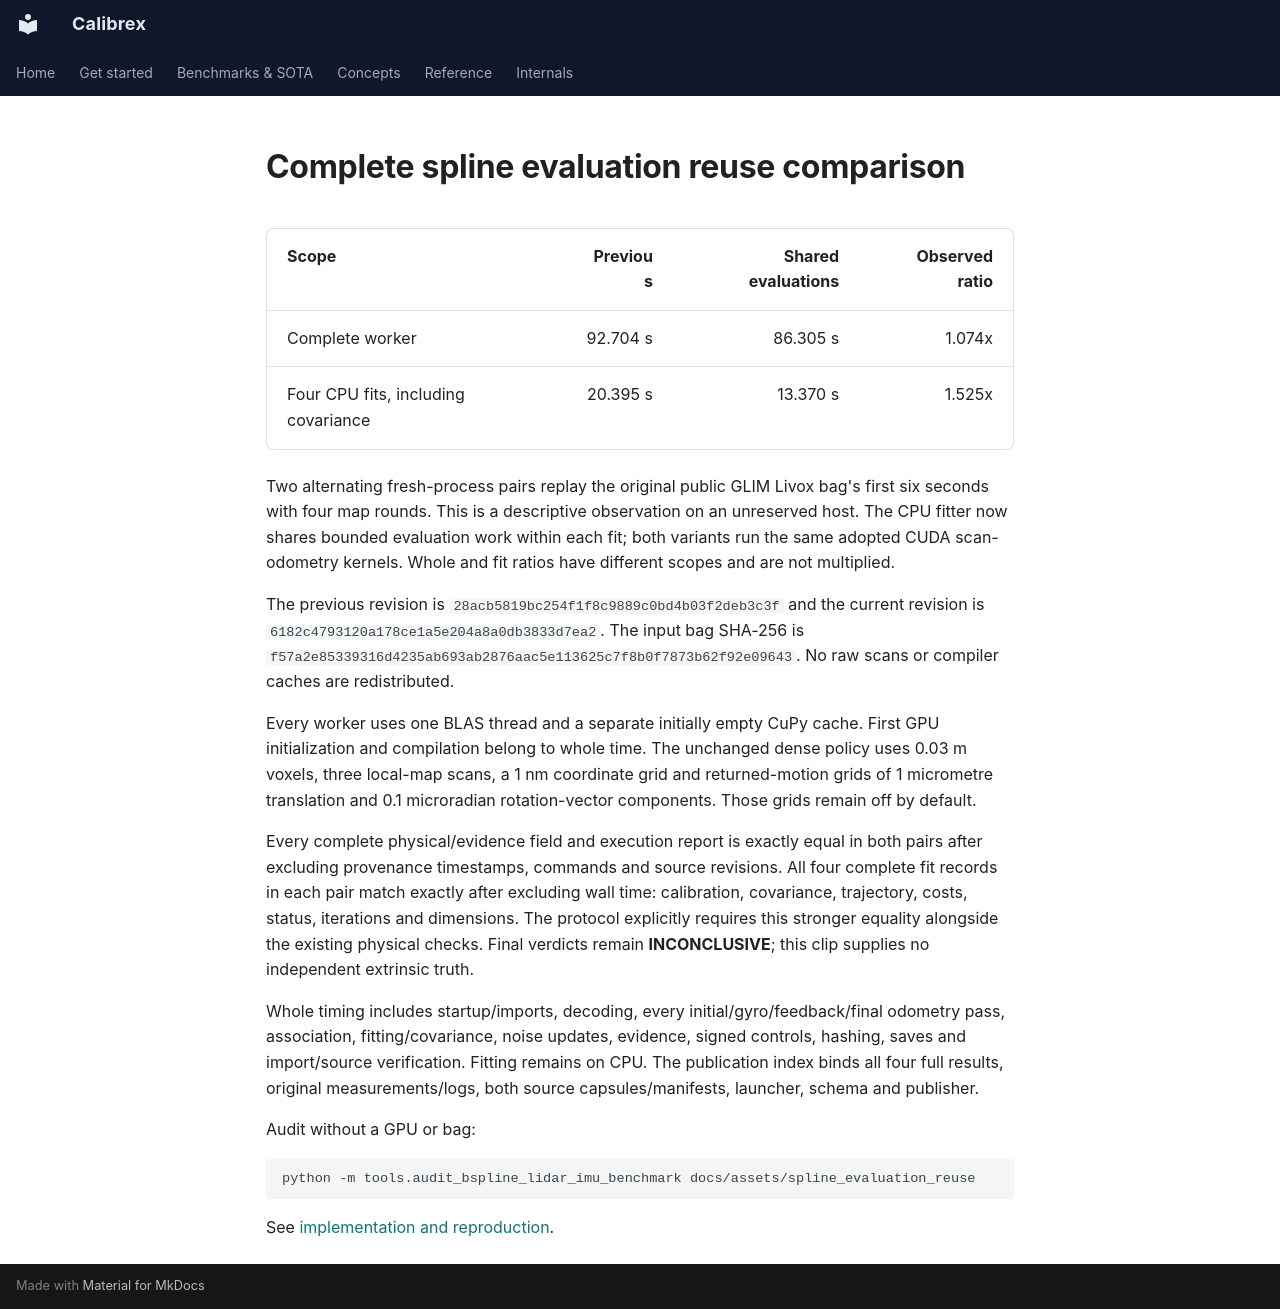

repository: rsasaki0109/Calibrex · page: assets/spline_evaluation_reuse/index.html · generator: mkdocs

# Complete spline evaluation reuse comparison

| Scope | Previous | Shared evaluations | Observed ratio |
| --- | ---: | ---: | ---: |
| Complete worker | 92.704 s | 86.305 s | 1.074x |
| Four CPU fits, including covariance | 20.395 s | 13.370 s | 1.525x |

Two alternating fresh-process pairs replay the original public GLIM Livox bag's
first six seconds with four map rounds. This is a descriptive observation on an
unreserved host. The CPU fitter now shares bounded evaluation work within each
fit; both variants run the same adopted CUDA scan-odometry kernels. Whole and
fit ratios have different scopes and are not multiplied.

The previous revision is `28acb5819bc254f1f8c9889c0bd4b03f2deb3c3f` and the current revision
is `6182c4793120a178ce1a5e204a8a0db3833d7ea2`. The input bag SHA-256 is
`f57a2e85339316d4235ab693ab2876aac5e113625c7f8b0f7873b62f92e09643`. No raw scans or compiler caches are redistributed.

Every worker uses one BLAS thread and a separate initially empty CuPy cache.
First GPU initialization and compilation belong to whole time. The unchanged
dense policy uses 0.03 m voxels, three local-map scans, a 1 nm coordinate grid
and returned-motion grids of 1 micrometre translation and 0.1 microradian
rotation-vector components. Those grids remain off by default.

Every complete physical/evidence field and execution report is exactly equal in
both pairs after excluding provenance timestamps, commands and source revisions.
All four complete fit records in each pair match exactly after excluding wall
time: calibration, covariance, trajectory, costs, status, iterations and dimensions.
The protocol explicitly requires this stronger equality alongside the existing
physical checks. Final verdicts remain **INCONCLUSIVE**; this clip supplies no
independent extrinsic truth.

Whole timing includes startup/imports, decoding, every initial/gyro/feedback/final
odometry pass, association, fitting/covariance, noise updates, evidence, signed
controls, hashing, saves and import/source verification. Fitting remains on CPU.
The publication index binds all four full results, original measurements/logs,
both source capsules/manifests, launcher, schema and publisher.

Audit without a GPU or bag:

```bash
python -m tools.audit_bspline_lidar_imu_benchmark docs/assets/spline_evaluation_reuse
```

See [implementation and reproduction](../../benchmarks/spline_evaluation_reuse.md).
